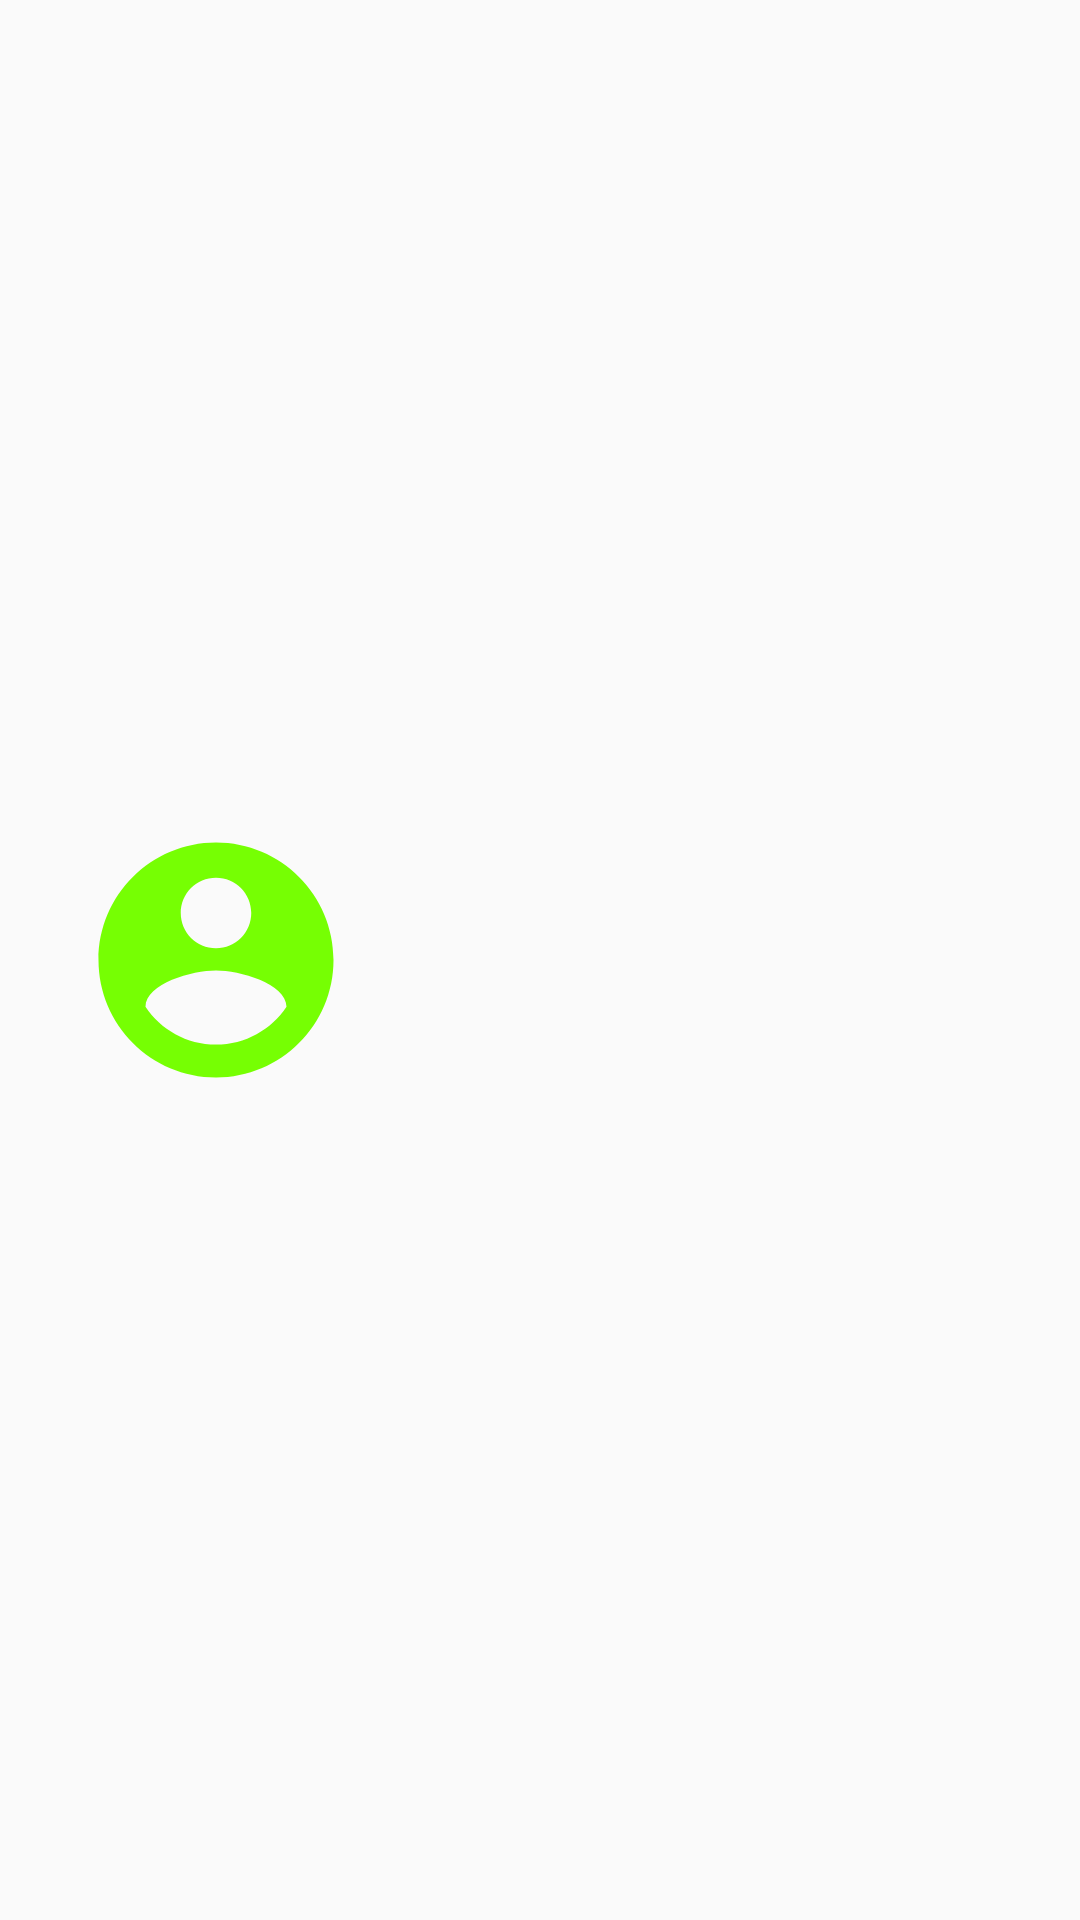

Here is an Android app screen rendered from its layout file. Give the layout XML and the strings, colors and styles it references.
<!-- AndroidManifest.xml: application theme AppTheme -->
<!-- res/layout/seedsandfertilizerslayout.xml -->
<?xml version="1.0" encoding="utf-8"?>
<androidx.constraintlayout.widget.ConstraintLayout
    xmlns:android="http://schemas.android.com/apk/res/android"
    xmlns:app="http://schemas.android.com/apk/res-auto"
    xmlns:tools="http://schemas.android.com/tools"
    android:layout_width="match_parent"
    android:padding="1dp"
    android:layout_height="wrap_content">

    <ImageView
        android:id="@+id/cig_id"
        android:layout_width="94dp"
        android:layout_height="108dp"
        android:layout_marginStart="24dp"
        android:layout_marginLeft="24dp"
        android:src="@drawable/profile"
        app:layout_constraintBottom_toBottomOf="parent"
        app:layout_constraintStart_toStartOf="parent"
        app:layout_constraintTop_toTopOf="parent" />

    <TextView
        android:id="@+id/name_id"
        android:layout_width="274dp"
        android:layout_height="38dp"
        android:layout_marginStart="12dp"
        android:layout_marginLeft="12dp"
        android:layout_marginTop="16dp"
        android:textColor="#000"
        app:layout_constraintEnd_toEndOf="parent"
        app:layout_constraintHorizontal_bias="0.0"
        app:layout_constraintStart_toEndOf="@+id/cig_id"
        app:layout_constraintTop_toTopOf="parent" />

    <TextView
        android:id="@+id/price_id"
        android:layout_width="273dp"
        android:layout_height="39dp"
        android:textColor="#000"
        app:layout_constraintEnd_toEndOf="@+id/name_id"
        app:layout_constraintHorizontal_bias="0.8"
        app:layout_constraintStart_toEndOf="@+id/cig_id"
        app:layout_constraintTop_toBottomOf="@+id/name_id" />

    <TextView
        android:id="@+id/seeds_qty_id"
        android:layout_width="271dp"
        android:layout_height="43dp"
        android:textColor="#000"
        app:layout_constraintEnd_toEndOf="@+id/price_id"
        app:layout_constraintHorizontal_bias="0.812"
        app:layout_constraintStart_toEndOf="@+id/cig_id"
        app:layout_constraintTop_toBottomOf="@+id/price_id" />

    <TextView
        android:id="@+id/details_id"
        android:layout_width="249dp"
        android:layout_height="89dp"
        android:gravity="center_horizontal"
        android:textAlignment="center"
        android:textColor="#000"
        app:layout_constraintEnd_toEndOf="@+id/seeds_qty_id"
        app:layout_constraintHorizontal_bias="0.0"
        app:layout_constraintStart_toStartOf="@+id/seeds_qty_id"
        app:layout_constraintTop_toBottomOf="@+id/seeds_qty_id" />

    <TextView
        android:id="@+id/category_id"
        android:layout_width="266dp"
        android:layout_height="39dp"
        android:textColor="#000"
        app:layout_constraintEnd_toEndOf="@+id/details_id"
        app:layout_constraintHorizontal_bias="0.0"
        app:layout_constraintStart_toStartOf="@+id/details_id"
        app:layout_constraintTop_toBottomOf="@+id/details_id" />

    <TextView
        android:id="@+id/quantity_id"
        android:layout_width="265dp"
        android:layout_height="38dp"
        android:textColor="#000"
        app:layout_constraintEnd_toEndOf="parent"
        app:layout_constraintHorizontal_bias="0.0"
        app:layout_constraintStart_toStartOf="@+id/category_id"
        app:layout_constraintTop_toBottomOf="@+id/category_id" />

</androidx.constraintlayout.widget.ConstraintLayout>
<!-- resources referenced by this layout -->
<resources>
  <!-- drawable profile (drawable) -->
  <vector android:height="24dp" android:tint="#76FF03"
      android:viewportHeight="24" android:viewportWidth="24"
      android:width="24dp" xmlns:android="http://schemas.android.com/apk/res/android">
      <path android:fillColor="@android:color/holo_blue_light" android:pathData="M12,2C6.48,2 2,6.48 2,12s4.48,10 10,10 10,-4.48 10,-10S17.52,2 12,2zM12,5c1.66,0 3,1.34 3,3s-1.34,3 -3,3 -3,-1.34 -3,-3 1.34,-3 3,-3zM12,19.2c-2.5,0 -4.71,-1.28 -6,-3.22 0.03,-1.99 4,-3.08 6,-3.08 1.99,0 5.97,1.09 6,3.08 -1.29,1.94 -3.5,3.22 -6,3.22z"/>
  </vector>
  <style name="AppTheme" parent="Theme.AppCompat.Light.NoActionBar">
          
          <item name="colorPrimary">#00C853</item>
          <item name="colorPrimaryDark">#00C853</item>
          <item name="colorAccent">#00C853</item>
      </style>
</resources>
